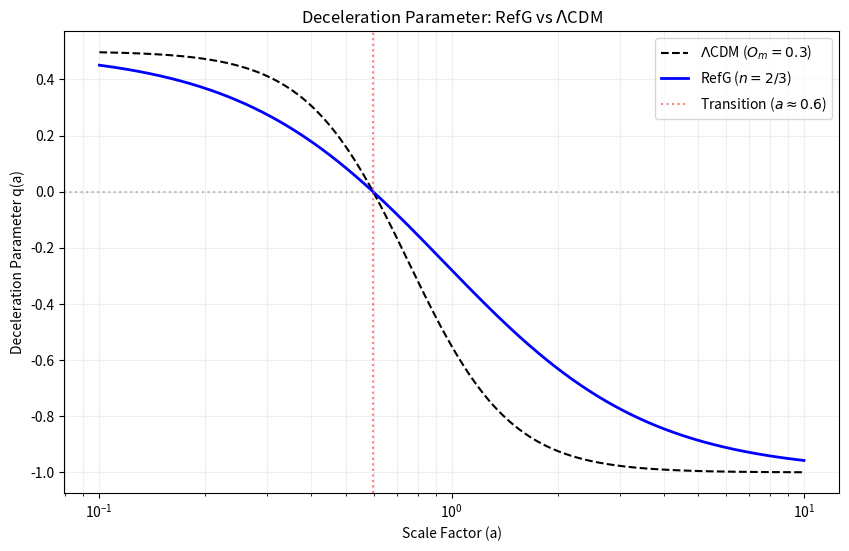

Python code for this plot: (Note: this script raises an exception after producing the figure.)
import sympy as sp
import numpy as np
import matplotlib.pyplot as plt
import sys
import json

def main():
    print("=== RefG Cosmology: Matter-Vacuum Transition ===")
    
    # Symbols
    a = sp.Symbol('a', real=True, positive=True)
    n = sp.Symbol('n', real=True, positive=True)
    kappa = sp.Symbol('kappa', real=True, positive=True)
    C = sp.Symbol('C', real=True, positive=True) # C = kappa_m * rho_m0 / P_i
    
    # H(a) derivation
    # P = P_i * a^{-1/n}
    # dot_P = - kappa * P - C * P_i * a^{-3}
    # H = -n * dot_P / P
    H_a = n * (kappa + C * a**(1/n - 3))
    
    # q(a) derivation
    # q = -1 - a/H * dH/da
    dH_da = sp.diff(H_a, a)
    q_a = sp.simplify(-1 - (a / H_a) * dH_da)
    
    print(f"General H(a) = {H_a}")
    print(f"General q(a) = {q_a}")
    
    # We must substitute n = 2/3 before limit because 1-3n sign is ambiguous to SymPy
    print("\n--- Substituting n = 2/3 ---")
    H_a_23 = sp.simplify(H_a.subs(n, sp.Rational(2, 3)))
    q_a_23 = sp.simplify(q_a.subs(n, sp.Rational(2, 3)))
    
    print(f"H(a) [n=2/3] = {H_a_23}")
    print(f"q(a) [n=2/3] = {q_a_23}")
    
    # Asymptotic limits for n=2/3
    q_early = sp.limit(q_a_23, a, 0)
    q_late = sp.limit(q_a_23, a, sp.oo)
    
    print(f"\nLimit a->0 (Early Matter Era): q = {q_early}")
    print(f"Limit a->oo (Late Vacuum Era): q = {q_late}")
    
    # Transition scale factor (where q=0)
    a_trans = sp.solve(q_a_23, a)
    print(f"Transition Scale Factor a_trans = {a_trans}")
    
    # Lambda CDM for comparison
    O_L = sp.Symbol('Omega_Lambda', real=True, positive=True)
    O_m = sp.Symbol('Omega_m', real=True, positive=True)
    H0 = sp.Symbol('H0', real=True, positive=True)
    
    H_LCDM = H0 * sp.sqrt(O_L + O_m * a**-3)
    q_LCDM = sp.simplify(-1 - (a / H_LCDM) * sp.diff(H_LCDM, a))
    print(f"\nLCDM H(a) = {H_LCDM}")
    print(f"LCDM q(a) = {q_LCDM}")
    
    # Plotting
    # We will normalize so that H(a=1) = 1 for both models.
    # For LCDM: O_m = 0.3, O_L = 0.7, H0 = 1
    # For RefG: H(1) = 2/3 kappa + 2/3 C = 1.
    # We want to match the transition point.
    # LCDM a_trans = (O_m / (2 O_L))^(1/3) = (0.3 / 1.4)^(1/3) ~ 0.598
    # RefG a_trans = (C / (2 kappa))^(2/3)
    # Let's set kappa and C to match H(1)=1 and a_trans=0.598
    
    a_vals = np.logspace(-1, 1, 500)
    
    def q_lcdm_num(a_val):
        return -1 + 1.5 * (0.3 * a_val**-3) / (0.7 + 0.3 * a_val**-3)
        
    def q_refg_num(a_val, k, c):
        # q = -1 + 1.5 * c * a^(-3/2) / (k + c * a^(-3/2))
        return -1 + 1.5 * c * a_val**-1.5 / (k + c * a_val**-1.5)
        
    # Find matching parameters for RefG
    # k + c = 1.5 (since H(1) = 2/3(k+c) = 1)
    # (c / 2k)^(2/3) = 0.598 => c / 2k = 0.598^(1.5) = 0.462 => c = 0.924 k
    # k + 0.924 k = 1.5 => k = 0.779, c = 0.721
    k_val = 0.779
    c_val = 0.721
    
    q_l_vals = [q_lcdm_num(x) for x in a_vals]
    q_r_vals = [q_refg_num(x, k_val, c_val) for x in a_vals]
    
    plt.figure(figsize=(10, 6))
    plt.plot(a_vals, q_l_vals, label='$\Lambda$CDM ($O_m=0.3$)', linestyle='--', color='black')
    plt.plot(a_vals, q_r_vals, label='RefG ($n=2/3$)', color='blue', linewidth=2)
    plt.axhline(0, color='gray', linestyle=':', alpha=0.5)
    plt.axvline(0.598, color='red', linestyle=':', alpha=0.5, label='Transition ($a \\approx 0.6$)')
    plt.xscale('log')
    plt.xlabel('Scale Factor (a)')
    plt.ylabel('Deceleration Parameter q(a)')
    plt.title('Deceleration Parameter: RefG vs $\Lambda$CDM')
    plt.legend()
    plt.grid(True, which="both", ls="-", alpha=0.2)
    plt.savefig('q_transition.png')
    print("Saved plot to 'q_transition.png'")
    
    import os
    import hashlib
    script_path = os.path.abspath(__file__)
    
    with open(script_path, "rb") as f:
        file_hash = hashlib.sha256(f.read()).hexdigest()
        
    res = {
        "model_version": "RefG_Cosmology_v1.0",
        "status": "CONDITIONAL EXACT BACKGROUND SOLUTION",
        "assumptions": [
            "P_i > P_0 = 0 (Total vacuum relaxation)",
            "a = (P_i / P)^n (Readout law)",
            "n = 2/3 (3D geometric projection factor)",
            "dot_P = -kappa*P - kappa_m*rho_m (Matter + Relaxation dynamics)"
        ],
        "parameters": {
            "n": "2/3",
            "kappa": k_val,
            "C": c_val
        },
        "results": {
            "H_a": str(H_a_23),
            "q_a": str(q_a_23),
            "transition_a": str(a_trans),
            "q_early_limit": str(q_early),
            "q_late_limit": str(q_late)
        },
        "source_hash": file_hash
    }
    
    out_path = os.path.join(os.path.dirname(script_path), "w3_08b_results.json")
    with open(out_path, "w") as f:
        json.dump(res, f, indent=4)

if __name__ == "__main__":
    sys.stdout.reconfigure(encoding='utf-8')
    main()
